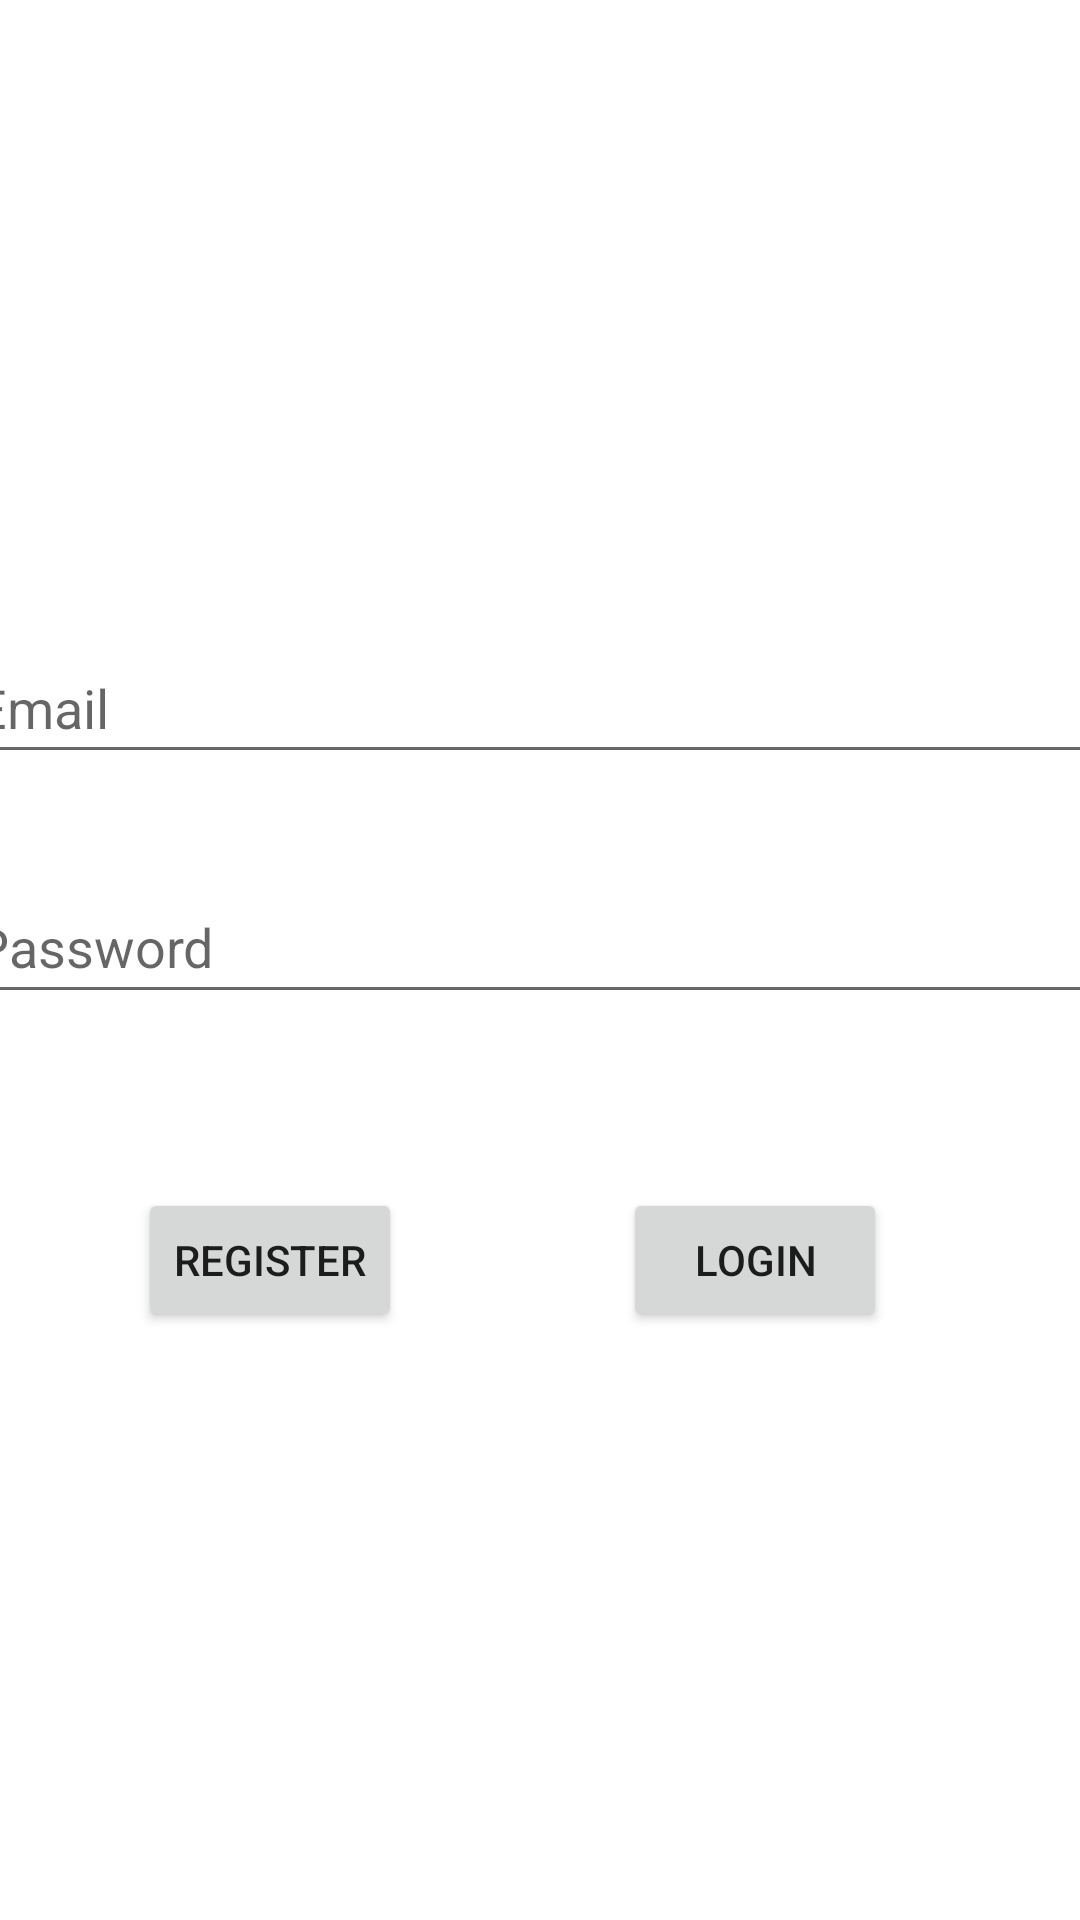

Produce the Android XML layout that renders to this screen, including the resource entries it uses.
<!-- AndroidManifest.xml: application theme Theme.Mek -->
<!-- res/layout/activity_customer_login.xml -->
<?xml version="1.0" encoding="utf-8"?>
<androidx.constraintlayout.widget.ConstraintLayout xmlns:android="http://schemas.android.com/apk/res/android"
    xmlns:app="http://schemas.android.com/apk/res-auto"
    xmlns:tools="http://schemas.android.com/tools"
    android:layout_width="match_parent"
    android:layout_height="match_parent"
    tools:context=".MechLoginActivity">

    <EditText
        android:id="@+id/email"
        android:layout_width="385dp"
        android:layout_height="47dp"
        android:ems="10"
        android:inputType="textEmailAddress"
        android:hint="Email"
        app:layout_constraintBottom_toBottomOf="parent"
        app:layout_constraintEnd_toEndOf="parent"
        app:layout_constraintStart_toStartOf="parent"
        app:layout_constraintTop_toTopOf="parent"
        app:layout_constraintVertical_bias="0.356" />

    <EditText
        android:id="@+id/password"
        android:layout_width="386dp"
        android:layout_height="48dp"
        android:ems="10"
        android:inputType="textPassword"
        android:hint="Password"
        app:layout_constraintBottom_toBottomOf="parent"
        app:layout_constraintEnd_toEndOf="parent"
        app:layout_constraintHorizontal_bias="0.497"
        app:layout_constraintStart_toStartOf="parent"
        app:layout_constraintTop_toBottomOf="@+id/email"
        app:layout_constraintVertical_bias="0.096" />

    <Button
        android:id="@+id/login"
        android:layout_width="wrap_content"
        android:layout_height="wrap_content"
        android:text="Login"
        app:layout_constraintBottom_toBottomOf="parent"
        app:layout_constraintEnd_toEndOf="parent"
        app:layout_constraintHorizontal_bias="0.764"
        app:layout_constraintStart_toStartOf="parent"
        app:layout_constraintTop_toBottomOf="@+id/password"
        app:layout_constraintVertical_bias="0.228" />

    <Button
        android:id="@+id/register"
        android:layout_width="wrap_content"
        android:layout_height="wrap_content"
        android:text="Register"
        app:layout_constraintBottom_toBottomOf="parent"
        app:layout_constraintEnd_toStartOf="@+id/login"
        app:layout_constraintHorizontal_bias="0.385"
        app:layout_constraintStart_toStartOf="parent"
        app:layout_constraintTop_toBottomOf="@+id/password"
        app:layout_constraintVertical_bias="0.228" />

</androidx.constraintlayout.widget.ConstraintLayout>
<!-- resources referenced by this layout -->
<resources>
  <style name="Theme.Mek" parent="Theme.MaterialComponents.DayNight.DarkActionBar">
          
          <item name="colorPrimary">@color/purple_500</item>
          <item name="colorPrimaryVariant">@color/purple_700</item>
          <item name="colorOnPrimary">@color/white</item>
          
          <item name="colorSecondary">@color/teal_200</item>
          <item name="colorSecondaryVariant">@color/teal_700</item>
          <item name="colorOnSecondary">@color/black</item>
          
          <item name="android:statusBarColor" tools:targetApi="l">?attr/colorPrimaryVariant</item>
          
      </style>
  <!-- not gathered from this repository: default colours our renderer supplied (Android Studio template values) -->
  <color name="purple_500">#FF6200EE</color>
  <color name="purple_700">#FF3700B3</color>
  <color name="teal_200">#FF03DAC5</color>
  <color name="teal_700">#FF018786</color>
  <color name="black">#FF000000</color>
  <color name="white">#FFFFFFFF</color>
</resources>
